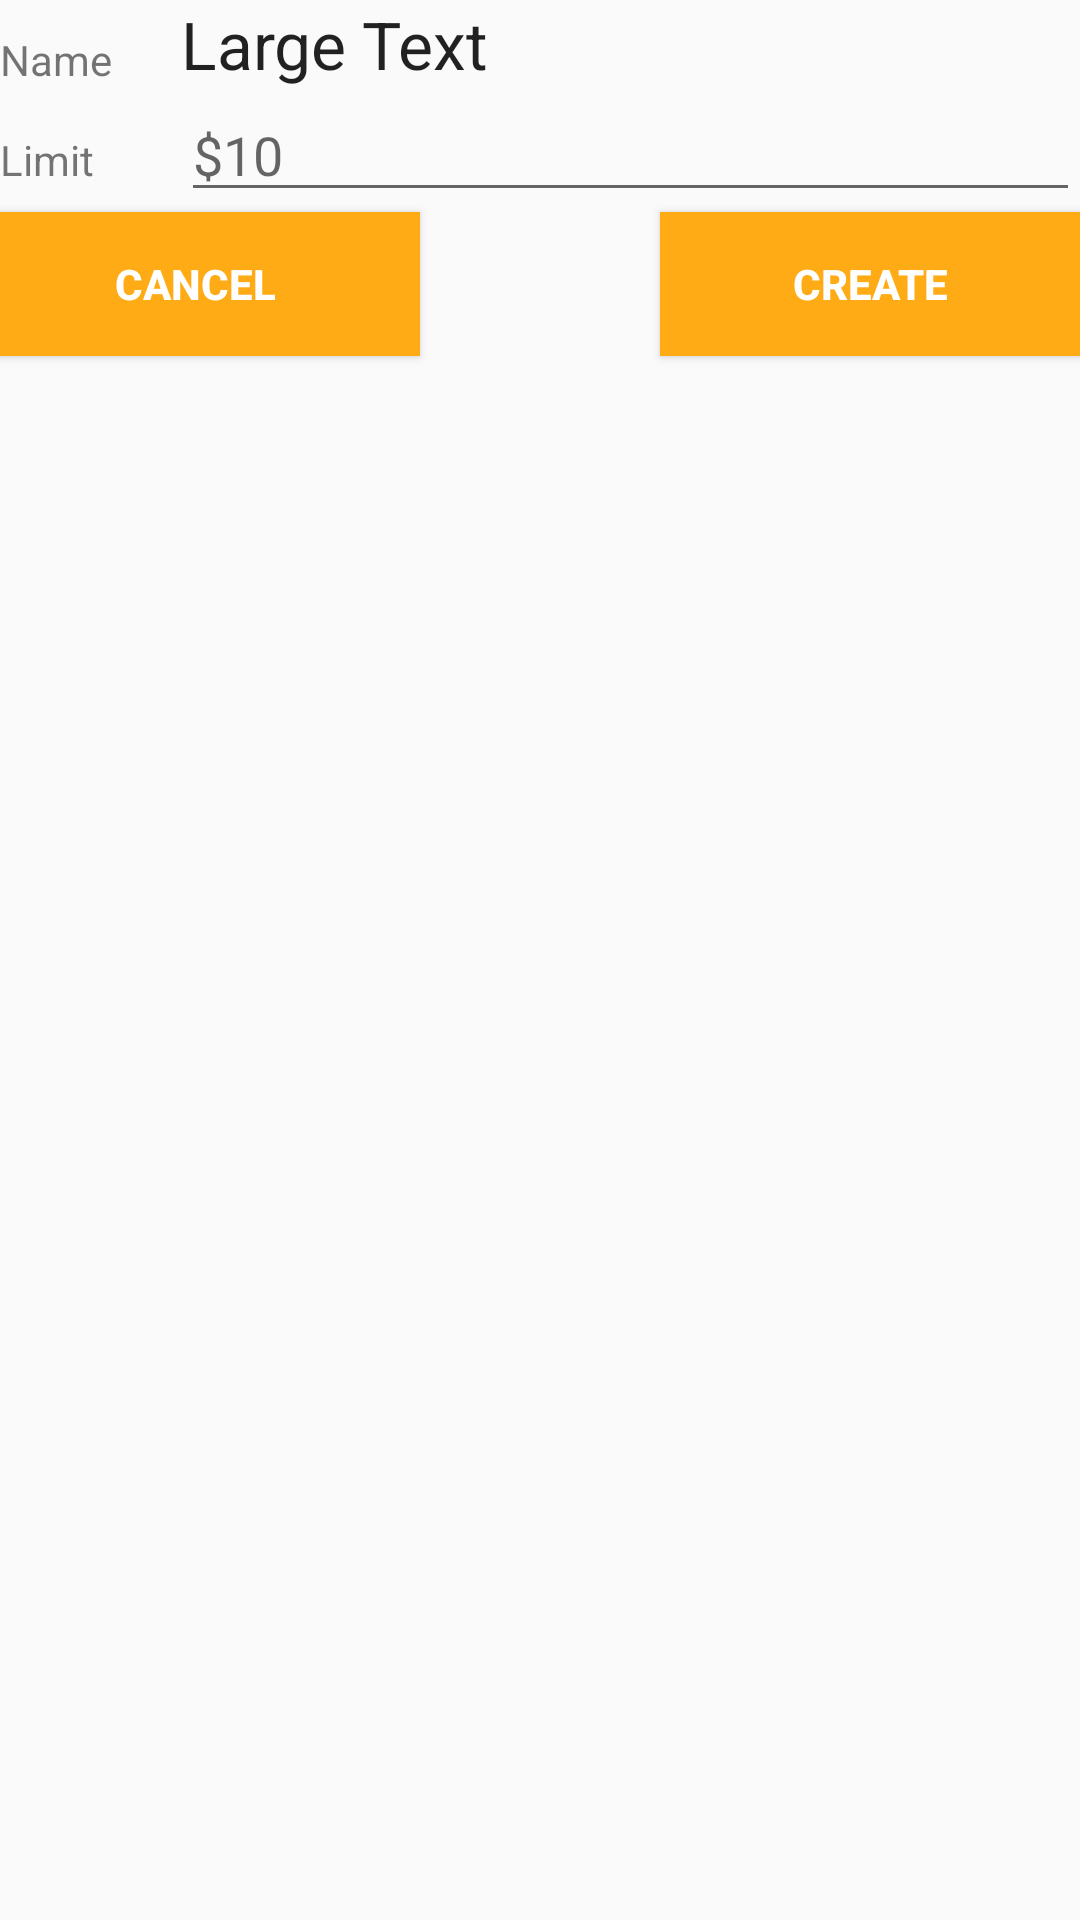

Here is an Android app screen rendered from its layout file. Give the layout XML and the strings, colors and styles it references.
<!-- AndroidManifest.xml: application theme AppTheme -->
<!-- res/layout/dialog_budget_display.xml -->
<?xml version="1.0" encoding="utf-8"?>
<RelativeLayout xmlns:android="http://schemas.android.com/apk/res/android"
    android:orientation="vertical" android:layout_width="match_parent"
    android:layout_height="match_parent"
    android:weightSum="1">

    <TextView
        android:layout_width="wrap_content"
        android:layout_height="wrap_content"
        android:text="Name"
        android:id="@+id/categoryLabel"
        android:layout_above="@+id/budgetLimitEdit"
        android:layout_alignParentLeft="true"
        android:layout_alignParentStart="true" />

    <TextView
        android:layout_width="wrap_content"
        android:layout_height="wrap_content"
        android:textAppearance="?android:attr/textAppearanceLarge"
        android:text="Large Text"
        android:id="@+id/categoryTextView"
        android:layout_gravity="center_horizontal"
        android:layout_alignParentTop="true"
        android:layout_toRightOf="@+id/categoryLabel"
        android:layout_marginLeft="23dp"
        android:layout_marginStart="23dp"
        android:layout_alignParentRight="true"
        android:layout_alignParentEnd="true" />

    <TextView
        android:layout_width="wrap_content"
        android:layout_height="wrap_content"
        android:text="Limit"
        android:id="@+id/budgetLimitText"
        android:layout_alignBaseline="@+id/budgetLimitEdit"
        android:layout_alignBottom="@+id/budgetLimitEdit"
        android:layout_alignParentLeft="true"
        android:layout_alignParentStart="true" />

    <EditText
        android:layout_width="wrap_content"
        android:layout_height="wrap_content"
        android:id="@+id/budgetLimitEdit"
        android:layout_below="@+id/categoryTextView"
        android:layout_alignParentRight="true"
        android:layout_alignParentEnd="true"
        android:hint="$10"
        android:inputType="number"
        android:layout_alignLeft="@+id/categoryTextView"
        android:layout_alignStart="@+id/categoryTextView"
        android:maxLength="12" />

    <Button
        android:layout_width="140dp"
        android:layout_height="wrap_content"
        android:text="@string/cancel_button_text"
        android:id="@+id/cancel_button"
        android:layout_below="@id/budgetLimitEdit"
        android:layout_alignParentLeft="true"
        android:layout_alignParentStart="true"
        android:paddingRight="10dp"
        android:onClick="onClick"
        style="@style/Buttons" />

    <Button
        android:layout_width="140dp"
        android:layout_height="wrap_content"
        android:text="@string/createCat_button_text"
        android:id="@+id/createCat_button"
        android:layout_below="@id/budgetLimitEdit"
        android:layout_alignParentRight="true"
        android:layout_alignParentEnd="true"
        android:onClick="onClick"
        style="@style/Buttons" />
</RelativeLayout>
<!-- resources referenced by this layout -->
<resources>
  <string name="cancel_button_text">Cancel</string>
  <string name="createCat_button_text">Create</string>
  <style name="Buttons">
          <item name="android:background">@color/buttons</item>
          <item name="android:textColor">@color/white</item>
          <item name="android:textStyle">bold</item>
      </style>
  <style name="AppTheme" parent="AppTheme.Base">
          
  
  
          <item name="android:editTextBackground">@color/edit_text_background</item>
      </style>
  <color name="buttons">#ffab15</color>
  <color name="white">#ffffff</color>
  <style name="AppTheme.Base" parent="Theme.AppCompat.Light.NoActionBar">
          <item name="colorPrimary">@color/colorPrimary</item>
          <item name="colorPrimaryDark">@color/black</item>
          <item name="colorAccent">@color/black</item>
  
      </style>
  <color name="edit_text_background">#e8eaf6</color>
  <color name="colorPrimary">#938E8A</color>
  <color name="black">#000000</color>
</resources>
